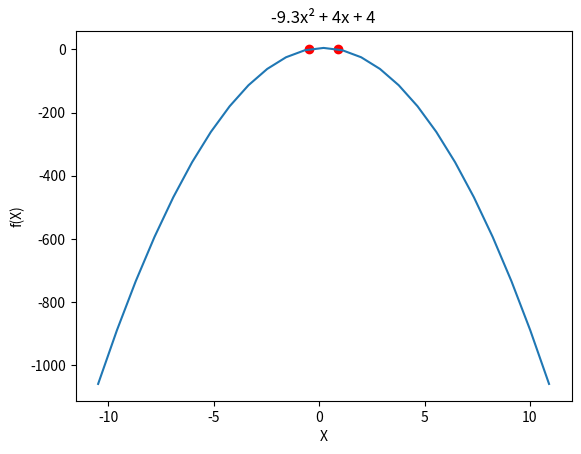
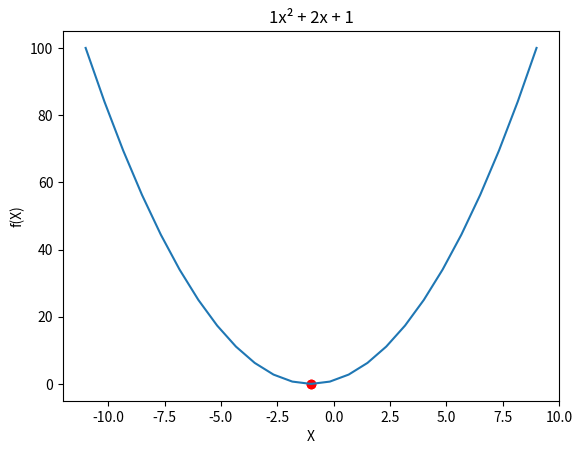
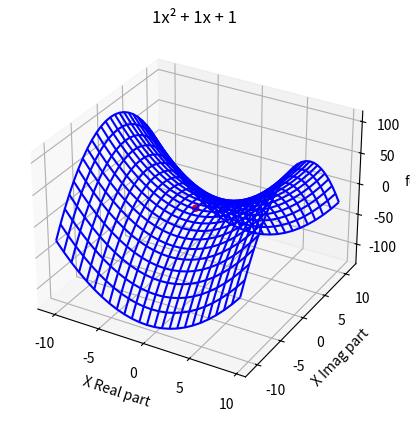

Generate these figures, in order, with matplotlib:
def plot_3d(a , b, c):
	from mpl_toolkits import mplot3d
	import numpy as np
	import matplotlib.pyplot as plt

	def quad_imag(x, y):
		obj = a * (x + (y * 1j)) ** 2 + b * (x + (y * 1j)) + c
		return obj

	def quad(x):
		obj = a * (x) ** 2 + b * (x) + c
		return obj
		
	root = np.roots([a, b, c])
	print(root)
	x = np.linspace(root.real.min() - 10, root.real.max() + 10, 25)
	y = np.linspace(root.imag.min() - 10, root.imag.max() + 10, 25)

	X, Y = np.meshgrid(x, y)
	if root.imag.any():
		Z = quad_imag(X, Y)
	else:
		Z = quad(x)

	fig = plt.figure()
	if root.imag.any():
		ax = plt.axes(projection='3d')
	else:
		ax = plt.axes()
	if root.imag.any():
		ax.plot_wireframe(X, Y, Z, color='blue')
	else:
		ax.plot(x, Z)
	if root.imag.any():
		ax.scatter(root.real, root.imag, np.ndarray(root.shape), c='r', marker='o')
	else:
		ax.scatter(root, np.ndarray(root.shape), c='r', marker='o')

	if root.imag.any():
		ax.set_xlabel('X Real part')
		ax.set_ylabel('X Imag part')
		ax.set_zlabel("f(X)")
	else:
		ax.set_xlabel('X')
		ax.set_ylabel("f(X)")
	ax.set_title(str(a)+"x² + " + str(b)+"x + "+ str(c))
	plt.show()

plot_3d(-9.3, 4, 4)#double
plot_3d(1, 2, 1)#lonely
plot_3d(1, 1, 1)#complex
